5-way image classification set "V231" from GitHub (JuliaQuero/img_dataset); label vocabulary: backdoor malware, PUP, packed malware, trojan malware, worm malware.

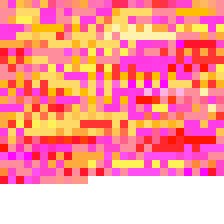
Label: trojan malware

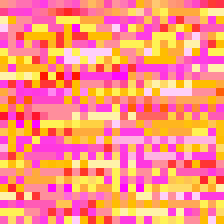
Label: PUP

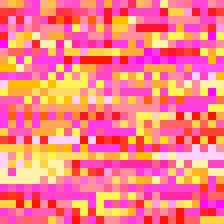
Label: worm malware

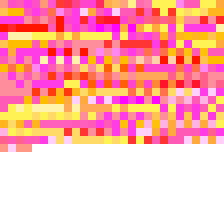
Label: worm malware

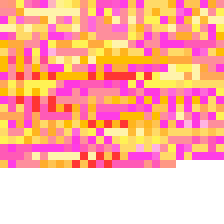
Label: packed malware

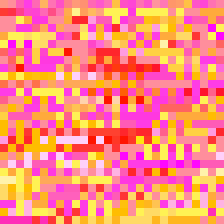
Label: backdoor malware
